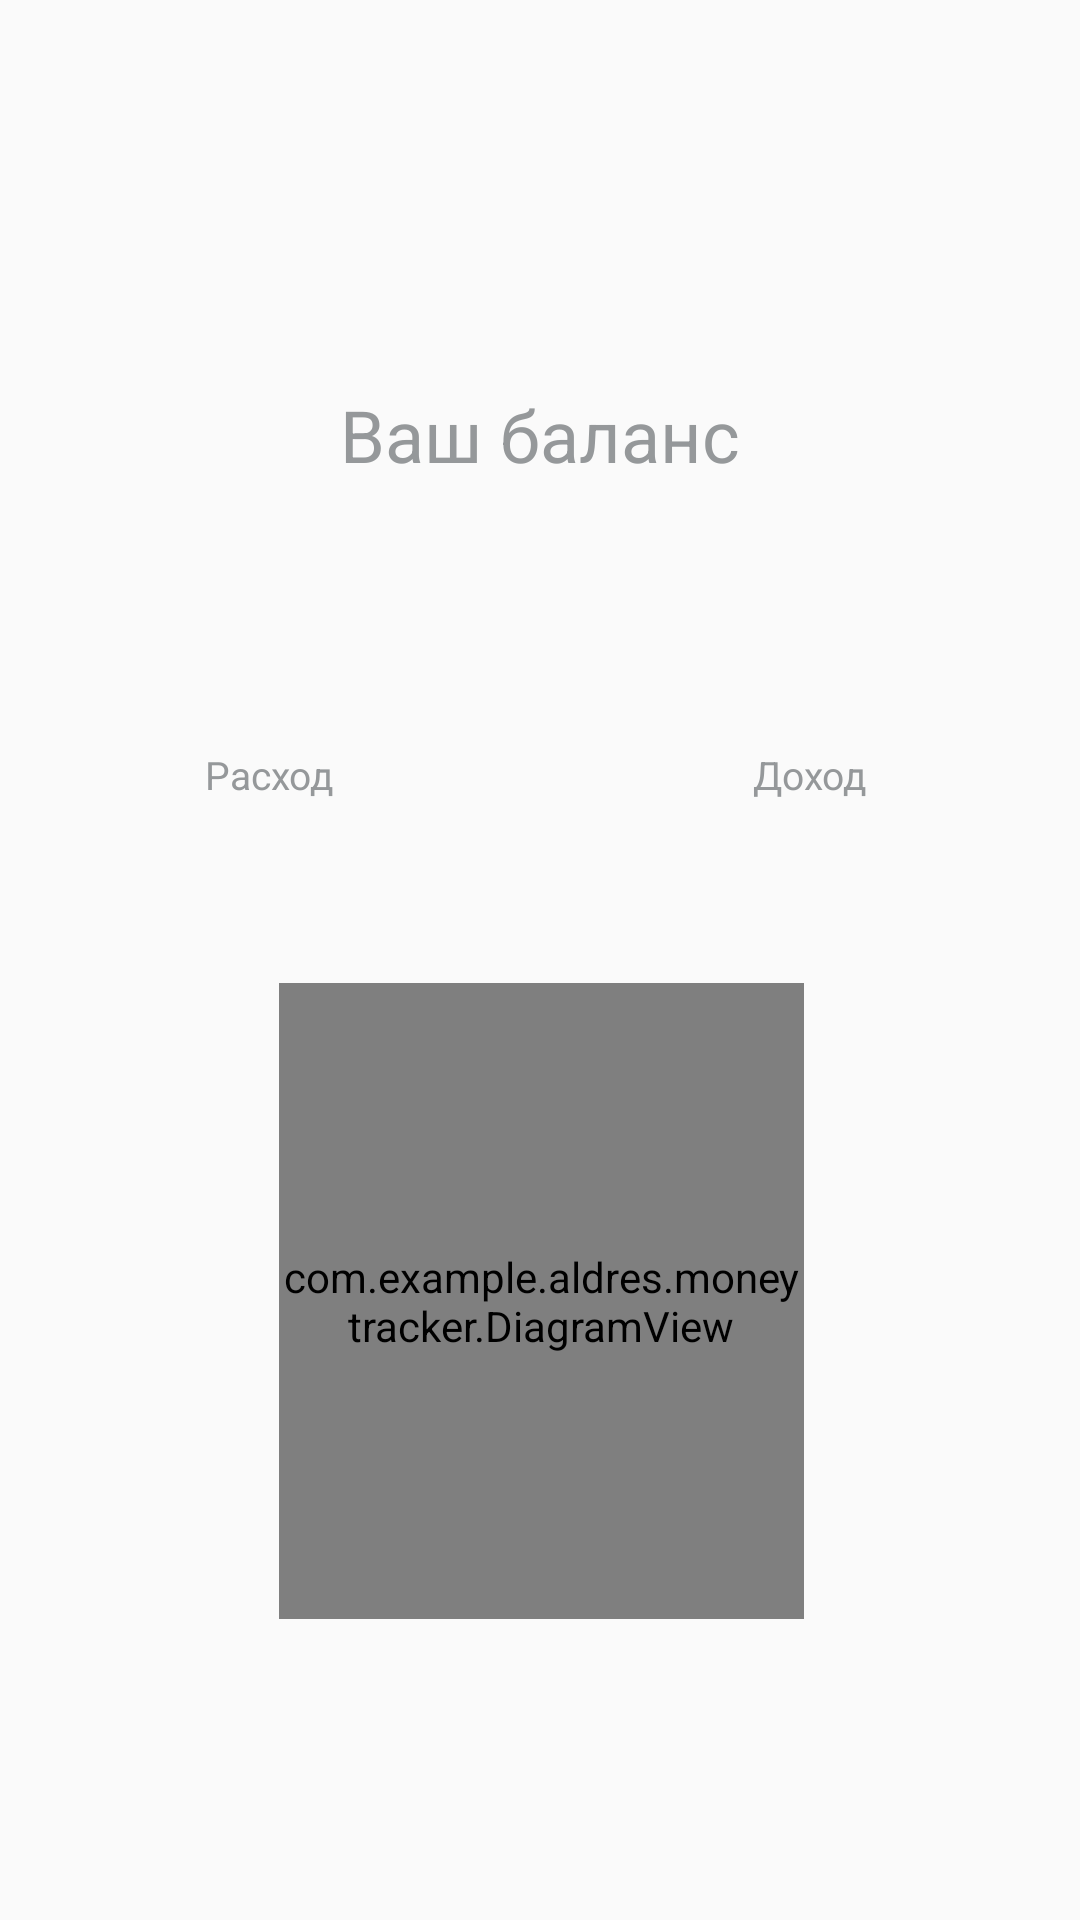

Layout XML and referenced resources for this Android screen:
<!-- AndroidManifest.xml: application theme AppTheme -->
<!-- res/layout/fragment_balance.xml -->
<?xml version="1.0" encoding="utf-8"?>
<android.support.constraint.ConstraintLayout xmlns:android="http://schemas.android.com/apk/res/android"
    xmlns:app="http://schemas.android.com/apk/res-auto"
    xmlns:tools="http://schemas.android.com/tools"
    android:layout_width="match_parent"
    android:layout_height="match_parent">

    <TextView
        android:id="@+id/balance"
        android:layout_width="wrap_content"
        android:layout_height="wrap_content"
        android:layout_marginEnd="@dimen/marginStandard"
        android:layout_marginStart="@dimen/marginStandard"
        android:layout_marginTop="54dp"
        android:maxLines="1"
        android:textColor="@color/balance_total_color"
        android:textSize="@dimen/balance_total_primary_text_size"
        app:layout_constraintEnd_toEndOf="parent"
        app:layout_constraintStart_toStartOf="parent"
        app:layout_constraintTop_toTopOf="parent"
        tools:text="48000 \u20bd" />

    <TextView
        android:id="@+id/balance_caption"
        android:layout_width="wrap_content"
        android:layout_height="wrap_content"
        android:layout_marginEnd="@dimen/marginStandard"
        android:layout_marginStart="@dimen/marginStandard"
        android:layout_marginTop="@dimen/marginStandard"
        android:text="@string/balance_total"
        android:textColor="@color/balance_secondary_text_color"
        android:textSize="@dimen/balance_total_secondary_text_size"
        app:layout_constraintEnd_toEndOf="parent"
        app:layout_constraintStart_toStartOf="parent"
        app:layout_constraintTop_toBottomOf="@+id/balance" />

    <TextView
        android:id="@+id/expense"
        android:layout_width="wrap_content"
        android:layout_height="wrap_content"
        android:layout_marginEnd="@dimen/marginStandard"
        android:layout_marginStart="@dimen/marginStandard"
        android:layout_marginTop="48dp"
        android:maxLines="1"
        android:textColor="@color/balance_expense_color"
        android:textSize="@dimen/balance_title_primary_text_size"
        app:layout_constraintEnd_toStartOf="@+id/guideline3"
        app:layout_constraintStart_toStartOf="parent"
        app:layout_constraintTop_toBottomOf="@+id/balance_caption"
        tools:text="15000 \u20bd" />

    <TextView
        android:id="@+id/income"
        android:layout_width="wrap_content"
        android:layout_height="wrap_content"
        android:layout_marginEnd="8dp"
        android:layout_marginStart="8dp"
        android:layout_marginTop="48dp"
        android:maxLines="1"
        android:textColor="@color/balance_income_color"
        android:textSize="@dimen/balance_title_primary_text_size"
        app:layout_constraintEnd_toEndOf="parent"
        app:layout_constraintStart_toStartOf="@+id/guideline3"
        app:layout_constraintTop_toBottomOf="@+id/balance_caption"
        tools:text="95000 \u20bd" />


    <TextView
        android:id="@+id/expense_caption"
        android:layout_width="wrap_content"
        android:layout_height="wrap_content"
        android:layout_below="@id/expense"
        android:layout_marginTop="@dimen/marginStandard"
        android:text="@string/balance_expense"
        android:textColor="@color/balance_secondary_text_color"
        android:textSize="@dimen/balance_title_secondary_text_size"
        app:layout_constraintEnd_toStartOf="@+id/guideline3"
        app:layout_constraintStart_toStartOf="parent"
        app:layout_constraintTop_toBottomOf="@+id/expense" />

    <TextView
        android:id="@+id/income_caption"
        android:layout_width="wrap_content"
        android:layout_height="wrap_content"
        android:text="@string/balance_income"
        android:layout_marginTop="@dimen/marginStandard"
        android:textColor="@color/balance_secondary_text_color"
        android:textSize="@dimen/balance_title_secondary_text_size"
        app:layout_constraintEnd_toEndOf="parent"
        app:layout_constraintStart_toStartOf="@+id/guideline3"
        app:layout_constraintTop_toBottomOf="@+id/income" />

    <android.support.constraint.Guideline
        android:id="@+id/guideline3"
        android:layout_width="wrap_content"
        android:layout_height="wrap_content"
        android:orientation="vertical"
        app:layout_constraintGuide_percent="0.5" />


    <com.example.aldres.moneytracker.DiagramView
        android:id="@+id/diagram"
        android:layout_width="@dimen/diagramWidth"
        android:layout_height="212dp"

        android:layout_marginBottom="40dp"
        android:layout_marginEnd="93dp"
        android:layout_marginStart="94dp"
        app:layout_constraintBottom_toBottomOf="parent"
        app:layout_constraintEnd_toEndOf="parent"
        app:layout_constraintStart_toStartOf="parent"
        app:layout_constraintTop_toBottomOf="@id/expense_caption" />


</android.support.constraint.ConstraintLayout>
<!-- resources referenced by this layout -->
<resources>
  <color name="balance_expense_color">#f76c41</color>
  <color name="balance_income_color">#fcc31e</color>
  <color name="balance_secondary_text_color">#95989a</color>
  <color name="balance_total_color">#3ab7ae</color>
  <dimen name="balance_title_primary_text_size">24sp</dimen>
  <dimen name="balance_title_secondary_text_size">13sp</dimen>
  <dimen name="balance_total_primary_text_size">50sp</dimen>
  <dimen name="balance_total_secondary_text_size">24sp</dimen>
  <dimen name="diagramWidth">175dp</dimen>
  <dimen name="marginStandard">8dp</dimen>
  <string name="balance_expense">Расход</string>
  <string name="balance_income">Доход</string>
  <string name="balance_total">Ваш баланс</string>
  <style name="AppTheme" parent="Theme.AppCompat.Light.DarkActionBar">
          
          <item name="colorPrimary">@color/colorPrimary</item>
          <item name="colorPrimaryDark">@color/colorPrimaryDark</item>
          <item name="colorAccent">@color/colorAccent</item>
      </style>
  <color name="colorPrimary">#96cab9</color>
  <color name="colorPrimaryDark">#88b6a7</color>
  <color name="colorAccent">#1ca498</color>
</resources>
